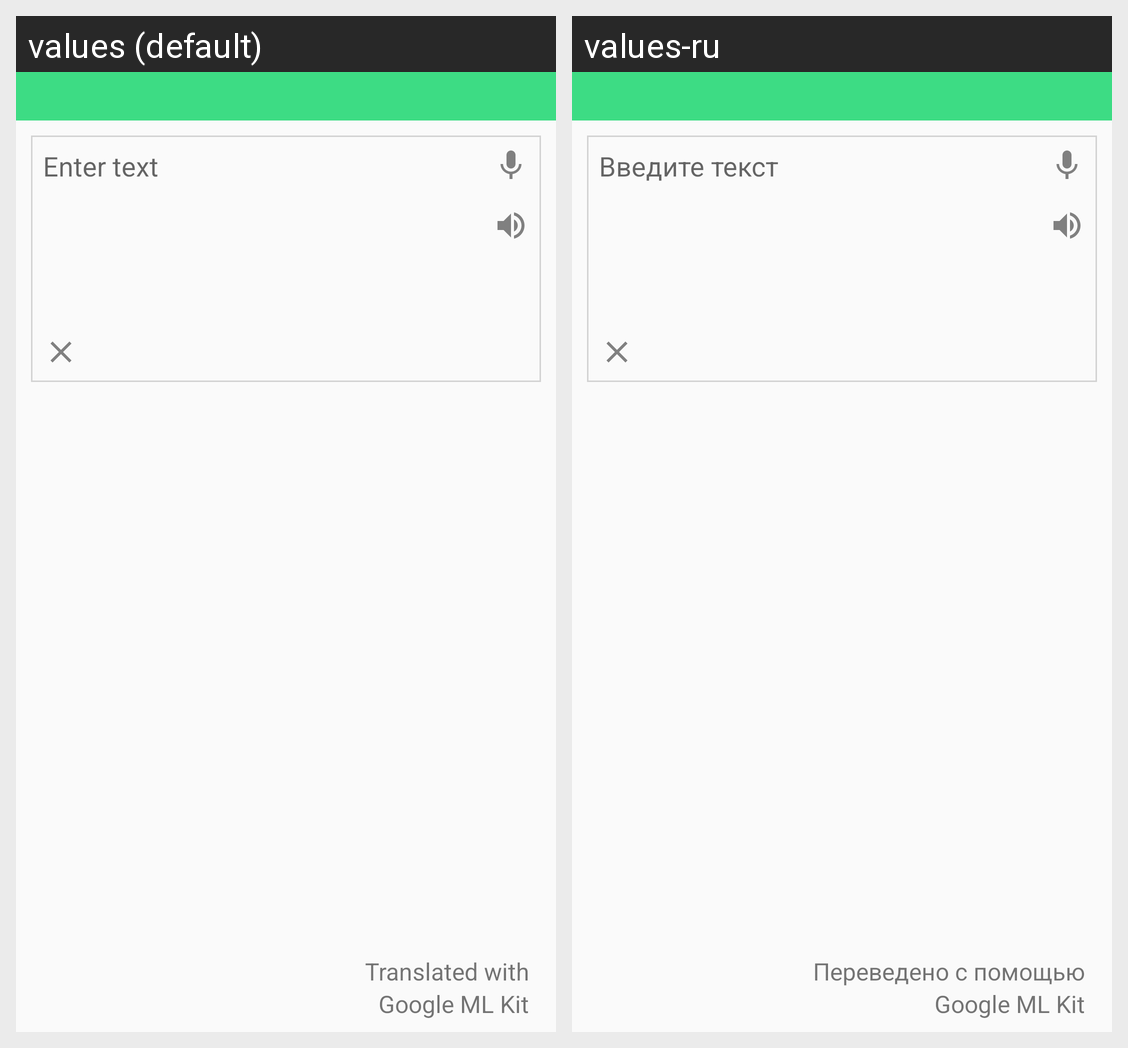

Locale-by-locale string values for the Android screen shown in this grid:
Android screen res/layout/fragment_translate.xml rendered under 2 locales, left to right: values (default), values-ru. Device: Nexus 5 (rendered at 1080×1920; each locale shown at half size, 540×960, under a caption strip naming it); theme AppTheme.
Strings drawn on this screen, with the default value and each locale's value (text and hints the layout hard-codes, and strings that could not be matched under every locale, appear in the picture but are not listed):

google_ml
  values: Google ML Kit
  values-ru: Google ML Kit

google_ml_title
  values: Translated with
  values-ru: Переведено с помощью

hint_enter_text
  values: Enter text
  values-ru: Введите текст
